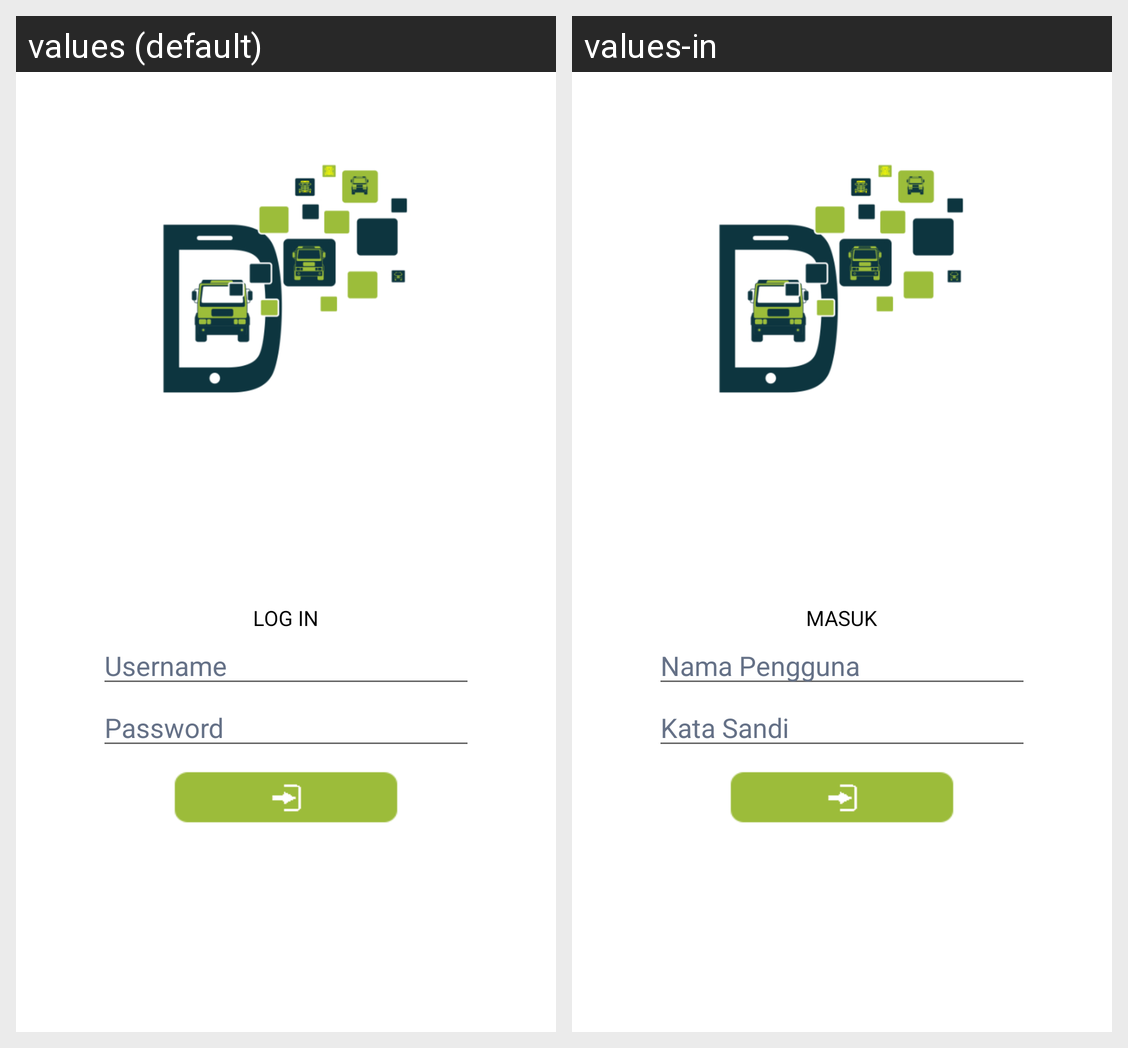

The same Android screen rendered under two of its app's locales, left to right. List the strings drawn on it with the default value and each locale's translation.
Android screen res/layout/activity_login.xml rendered under 2 locales, left to right: values (default), values-in. Device: Nexus 5 (rendered at 1080×1920; each locale shown at half size, 540×960, under a caption strip naming it); theme AppTheme.
Strings drawn on this screen, with the default value and each locale's value (text and hints the layout hard-codes, and strings that could not be matched under every locale, appear in the picture but are not listed):

login
  values: LOG IN
  values-in: MASUK

login_username
  values: Username
  values-in: Nama Pengguna

login_password
  values: Password
  values-in: Kata Sandi
